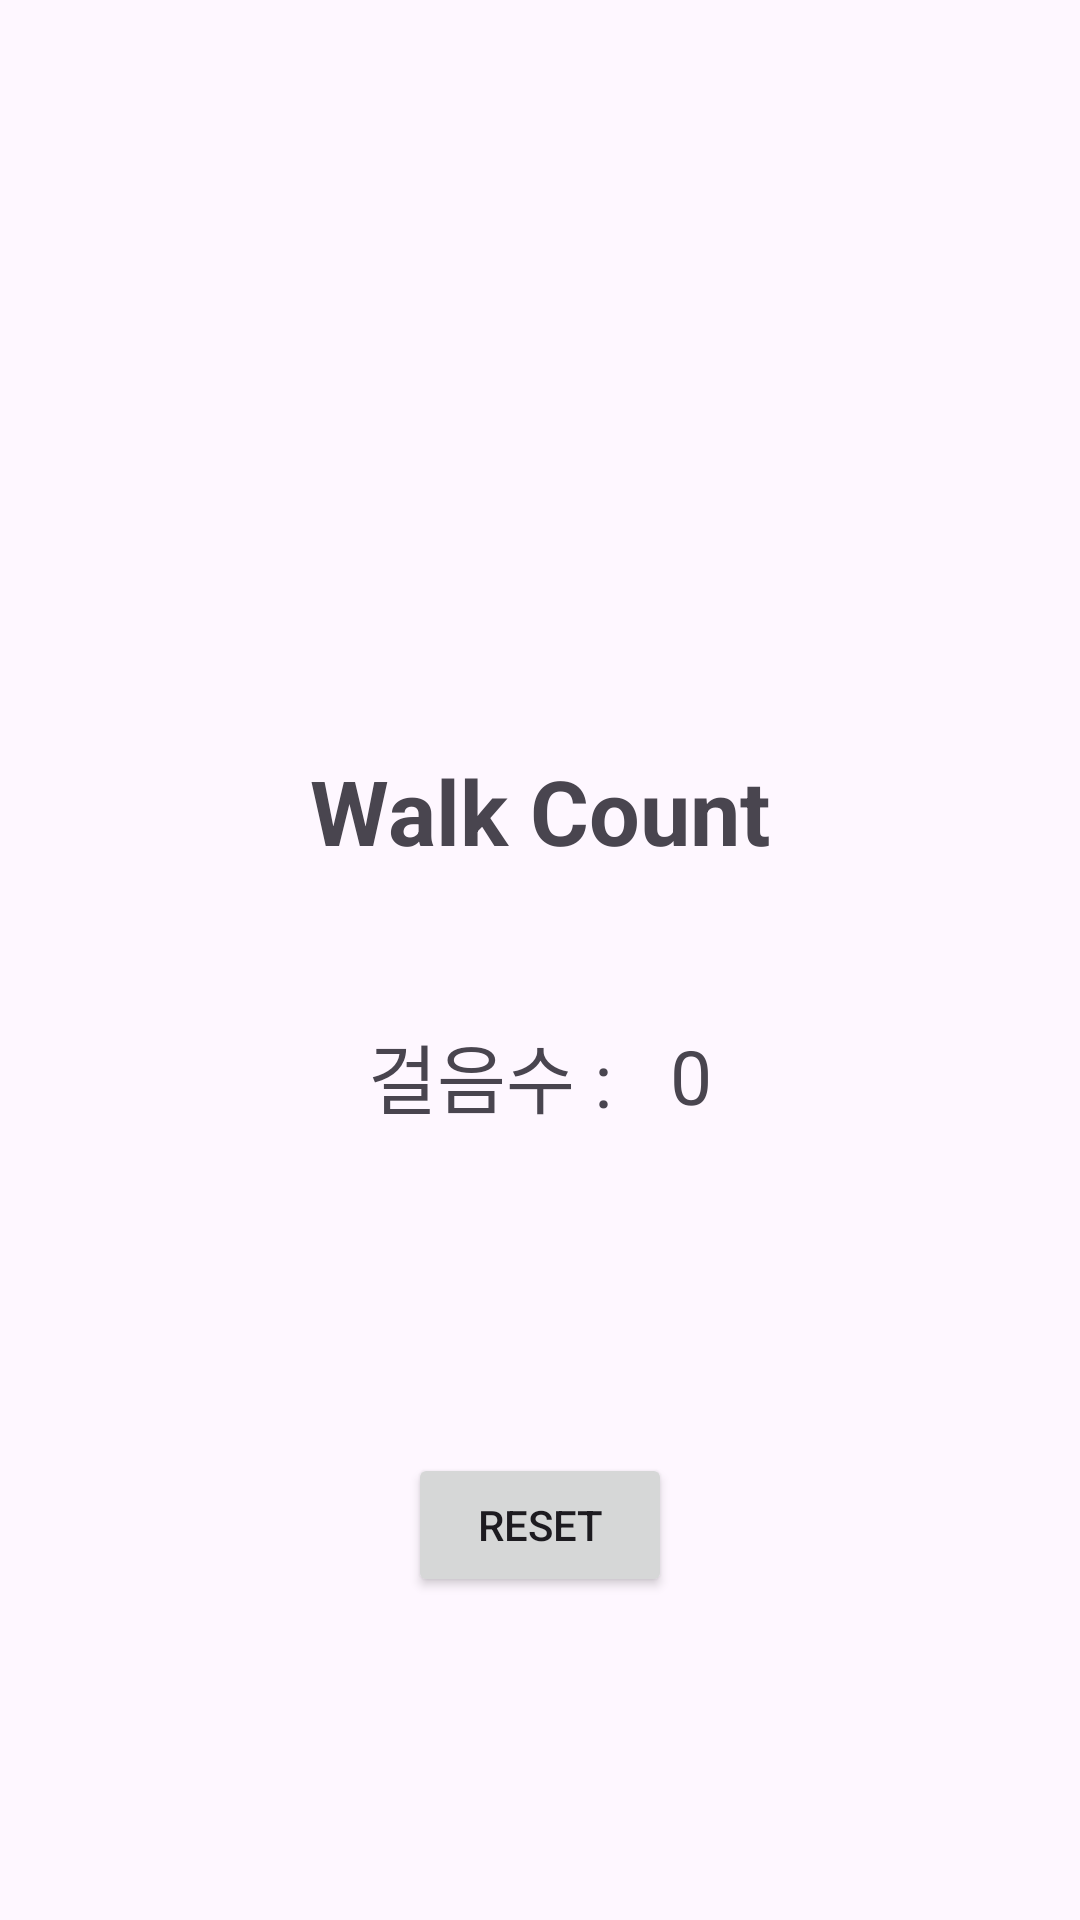

Reconstruct the res/layout file that produces this screen, plus the resources it refers to.
<!-- AndroidManifest.xml: application theme Base.Theme.WeatherApp -->
<!-- res/layout/fragment_pedometer.xml -->
<?xml version="1.0" encoding="utf-8"?>
<layout xmlns:android="http://schemas.android.com/apk/res/android"
        xmlns:app="http://schemas.android.com/apk/res-auto"
        xmlns:tools="http://schemas.android.com/tools">

    <data>

        <variable
                name="fragment"
                type="com.example.weatherapp.user.PedometerFragment" />


    </data>

    <androidx.constraintlayout.widget.ConstraintLayout
            android:layout_width="match_parent"
            android:layout_height="match_parent"
            tools:context=".MainActivity">

        <TextView
                android:id="@+id/title"
                android:layout_width="wrap_content"
                android:layout_height="wrap_content"
                android:layout_marginTop="250dp"
                android:layout_marginBottom="30dp"
                android:text="Walk Count"
                android:textSize="30dp"
                android:textStyle="bold"
                app:layout_constraintBottom_toTopOf="@+id/stepCountTag"
                app:layout_constraintLeft_toLeftOf="parent"
                app:layout_constraintRight_toRightOf="parent"
                app:layout_constraintTop_toTopOf="parent" />

        <TextView
                android:id="@+id/stepCountTag"
                android:layout_width="wrap_content"
                android:layout_height="wrap_content"
                android:layout_marginTop="50dp"
                android:text="걸음수 :"
                android:textSize="25dp"
                app:layout_constraintEnd_toStartOf="@+id/stepCountView"
                app:layout_constraintStart_toStartOf="@+id/title"
                app:layout_constraintTop_toBottomOf="@+id/title" />

        <TextView
                android:id="@+id/stepCountView"
                android:layout_width="wrap_content"
                android:layout_height="wrap_content"
                android:text="0"
                android:textSize="25dp"
                app:layout_constraintBottom_toBottomOf="@+id/stepCountTag"
                app:layout_constraintEnd_toEndOf="@+id/title"
                app:layout_constraintStart_toEndOf="@+id/stepCountTag"
                app:layout_constraintTop_toTopOf="@+id/stepCountTag" />

        <Button
                android:id="@+id/resetButton"
                android:layout_width="wrap_content"
                android:layout_height="wrap_content"
                android:text="Reset"
                app:layout_constraintBottom_toBottomOf="parent"
                app:layout_constraintEnd_toEndOf="@+id/stepCountView"
                app:layout_constraintStart_toStartOf="@+id/stepCountTag"
                app:layout_constraintTop_toBottomOf="@+id/stepCountTag" />

    </androidx.constraintlayout.widget.ConstraintLayout>
</layout>
<!-- resources referenced by this layout -->
<resources>
  <style name="Base.Theme.WeatherApp" parent="Theme.Material3.DayNight">
          <item name="colorPrimary">@color/purple_500</item>
          <item name="colorPrimaryVariant">@color/purple_700</item>
          <item name="colorOnPrimary">@color/white</item>
          
          <item name="colorSecondary">@color/teal_200</item>
          <item name="colorSecondaryVariant">@color/teal_700</item>
          <item name="colorOnSecondary">@color/black</item>
          
          <item name="android:statusBarColor">?attr/colorPrimaryVariant</item>
      </style>
  <!-- not gathered from this repository: default colours our renderer supplied (Android Studio template values) -->
  <color name="purple_500">#FF6200EE</color>
  <color name="purple_700">#FF3700B3</color>
  <color name="teal_200">#FF03DAC5</color>
  <color name="teal_700">#FF018786</color>
  <color name="black">#FF000000</color>
  <color name="white">#FFFFFFFF</color>
</resources>
